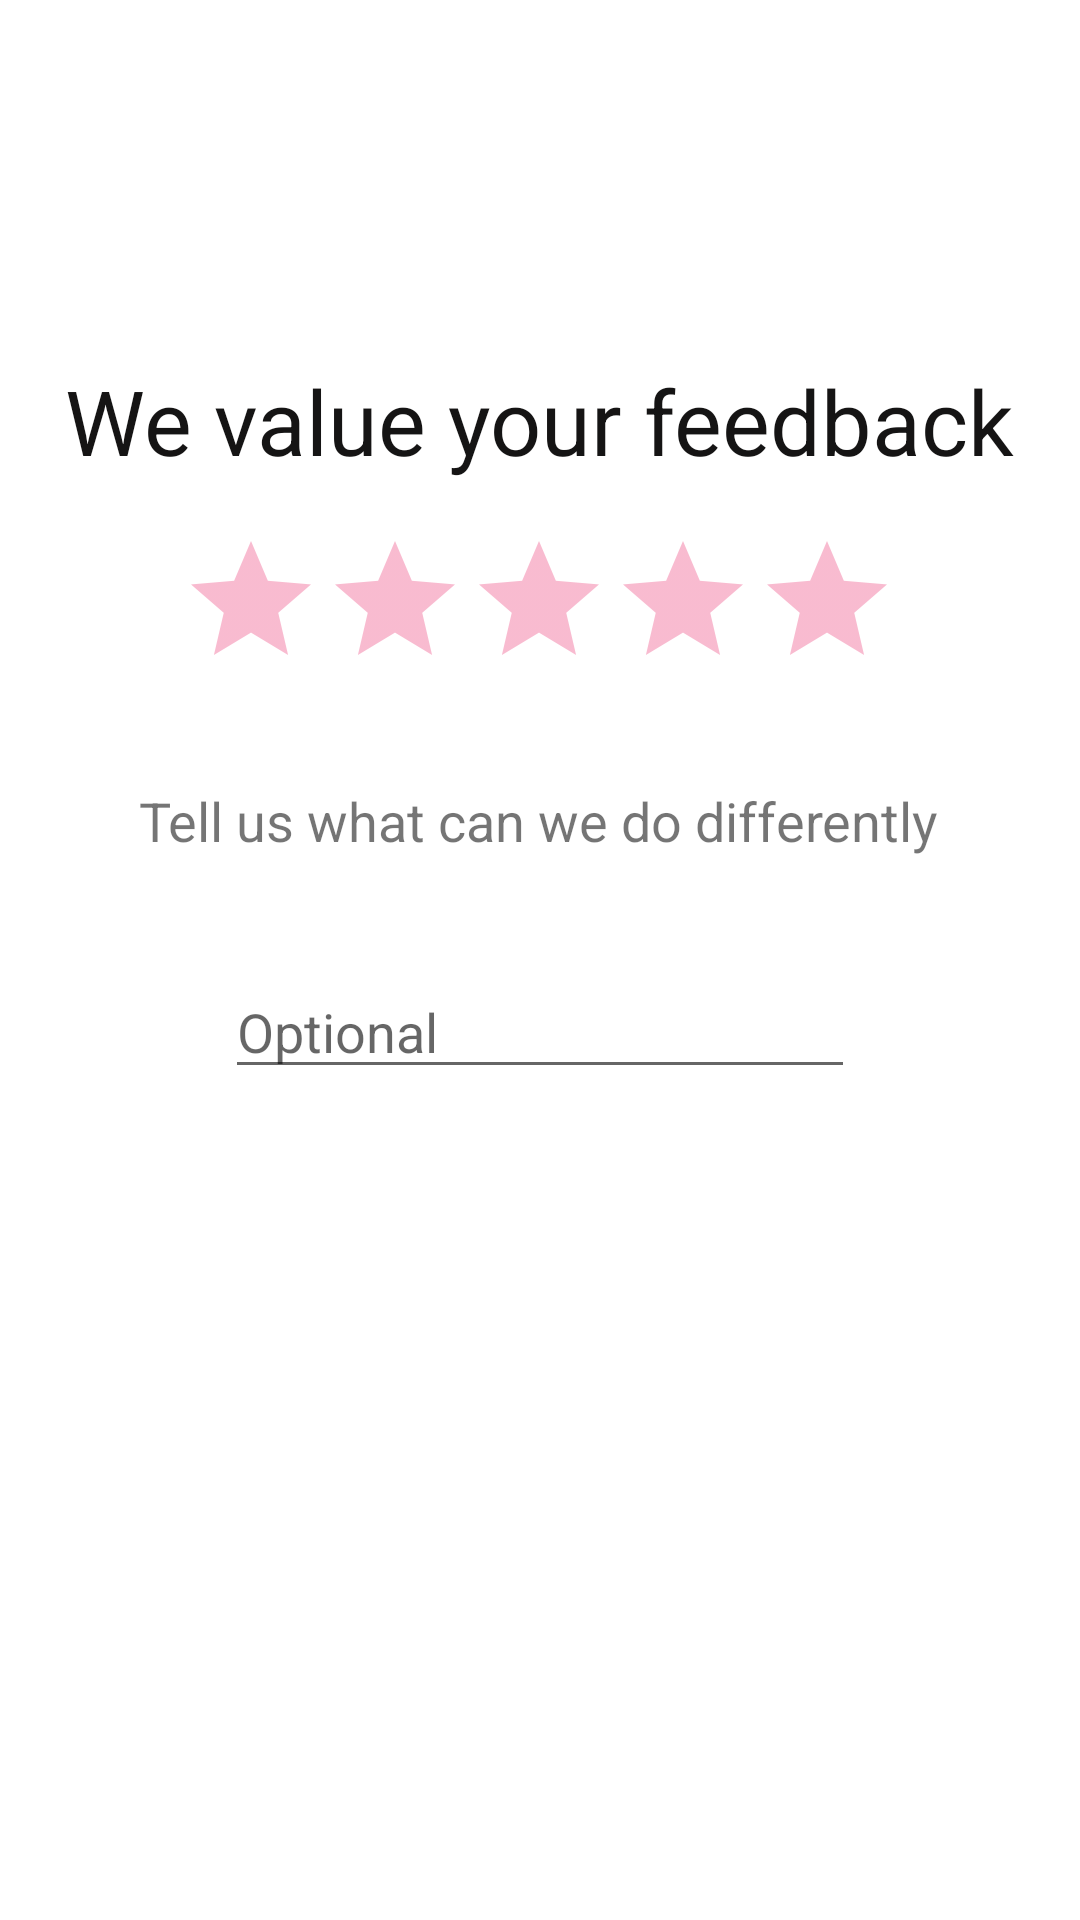

Here is an Android app screen rendered from its layout file. Give the layout XML and the strings, colors and styles it references.
<!-- AndroidManifest.xml: application theme Theme.OnlineDoctorAppointmentService -->
<!-- res/layout/activity_feedback_.xml -->
<?xml version="1.0" encoding="utf-8"?>
<androidx.constraintlayout.widget.ConstraintLayout xmlns:android="http://schemas.android.com/apk/res/android"
    xmlns:app="http://schemas.android.com/apk/res-auto"
    xmlns:tools="http://schemas.android.com/tools"
    android:layout_width="match_parent"
    android:layout_height="match_parent"
    tools:context=".Feedback_Activity"
    android:background="@drawable/colors">

    <TextView
        android:id="@+id/textView12"
        android:layout_width="wrap_content"
        android:layout_height="wrap_content"
        android:text="We value your feedback"
        android:textColor="#151414"
        android:textSize="30sp"
        app:layout_constraintBottom_toBottomOf="parent"
        app:layout_constraintEnd_toEndOf="parent"
        app:layout_constraintStart_toStartOf="parent"
        app:layout_constraintTop_toTopOf="parent"
        app:layout_constraintVertical_bias="0.2" />

    <RatingBar
        android:id="@+id/ratingBar"
        android:layout_width="wrap_content"
        android:layout_height="wrap_content"
        android:layout_marginTop="16dp"
        android:theme="@style/RatingBar"
        app:layout_constraintEnd_toEndOf="@+id/textView12"
        app:layout_constraintHorizontal_bias="0.494"
        app:layout_constraintStart_toStartOf="@+id/textView12"
        app:layout_constraintTop_toBottomOf="@+id/textView12" />

    <EditText
        android:id="@+id/feedback"
        android:layout_width="wrap_content"
        android:layout_height="wrap_content"
        android:layout_marginTop="36dp"
        android:autofillHints=""
        android:ems="10"
        android:textCursorDrawable="@drawable/color"
        android:gravity="start|top"
        android:hint="Optional"
        android:inputType="textMultiLine"
        app:layout_constraintEnd_toEndOf="parent"
        app:layout_constraintStart_toStartOf="parent"
        app:layout_constraintTop_toBottomOf="@+id/textView17" />

    <TextView
        android:id="@+id/textView17"
        android:layout_width="wrap_content"
        android:layout_height="wrap_content"
        android:layout_marginTop="28dp"
        android:text="Tell us what can we do differently"
        android:textSize="18sp"
        app:layout_constraintEnd_toEndOf="parent"
        app:layout_constraintHorizontal_bias="0.496"
        app:layout_constraintStart_toStartOf="parent"
        app:layout_constraintTop_toBottomOf="@+id/ratingBar" />

    <Button
        android:id="@+id/submitButton"
        android:layout_width="188dp"
        android:layout_height="56dp"
        android:layout_marginTop="32dp"
        android:background="@drawable/button_otp"
        android:text="Submit"
        android:textColor="#FFFFFF"
        android:textSize="18sp"
        app:backgroundTint="#E91E63"
        app:layout_constraintEnd_toEndOf="parent"
        app:layout_constraintHorizontal_bias="0.497"
        app:layout_constraintStart_toStartOf="parent"
        app:layout_constraintTop_toBottomOf="@+id/feedback" />
</androidx.constraintlayout.widget.ConstraintLayout>
<!-- resources referenced by this layout -->
<resources>
  <!-- drawable color (drawable) -->
  <?xml version="1.0" encoding="utf-8"?>
      <shape xmlns:android="http://schemas.android.com/apk/res/android" >
          <size android:width="3dp" />
          <solid android:color="#FF0000"/>
      </shape>
  <style name="RatingBar" parent="Theme.AppCompat">
          <item name="colorControlNormal">#E91E63</item>
          <item name="colorControlActivated">#d11553</item>
      </style>
  <style name="Theme.OnlineDoctorAppointmentService" parent="Theme.MaterialComponents.DayNight.DarkActionBar">
          
          <item name="colorPrimary">@color/purple_500</item>
          <item name="colorPrimaryVariant">@color/purple_700</item>
          <item name="colorOnPrimary">@color/white</item>
          
          <item name="colorSecondary">@color/teal_200</item>
          <item name="colorSecondaryVariant">@color/teal_700</item>
          <item name="colorOnSecondary">@color/black</item>
          
          <item name="android:statusBarColor" tools:targetApi="l">?attr/colorPrimaryVariant</item>
          
      </style>
  <!-- not gathered from this repository: default colours our renderer supplied (Android Studio template values) -->
  <color name="purple_500">#FF6200EE</color>
  <color name="purple_700">#FF3700B3</color>
  <color name="teal_200">#FF03DAC5</color>
  <color name="teal_700">#FF018786</color>
  <color name="black">#FF000000</color>
  <color name="white">#FFFFFFFF</color>
</resources>
